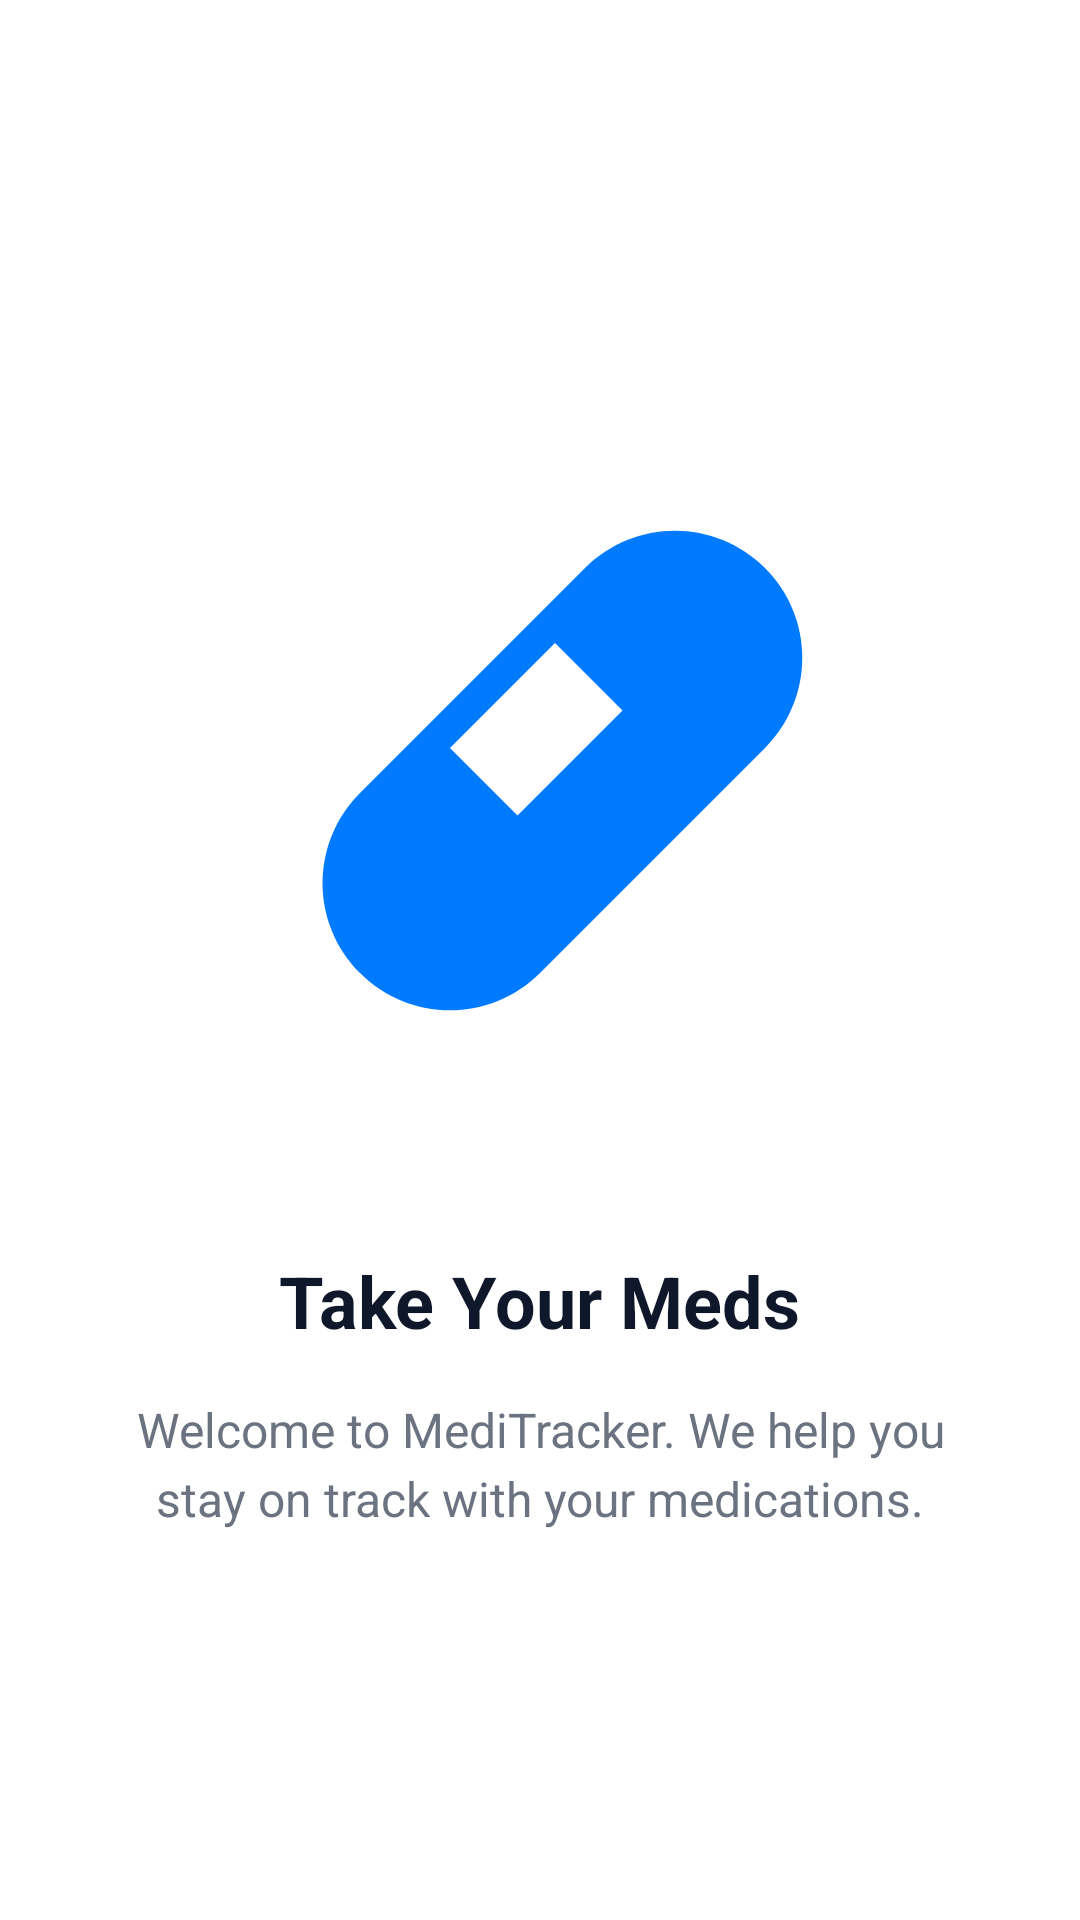

Reconstruct the res/layout file that produces this screen, plus the resources it refers to.
<!-- AndroidManifest.xml: application theme Theme.MediTrack -->
<!-- res/layout/onboarding_slide.xml -->
<?xml version="1.0" encoding="utf-8"?>
<LinearLayout xmlns:android="http://schemas.android.com/apk/res/android"
    xmlns:app="http://schemas.android.com/apk/res-auto"
    android:layout_width="match_parent"
    android:layout_height="match_parent"
    android:gravity="center"
    android:orientation="vertical"
    android:padding="32dp">

    <ImageView
        android:id="@+id/ivOnboarding"
        android:layout_width="240dp"
        android:layout_height="240dp"
        android:src="@drawable/ic_medicine"
        app:tint="@color/primary" />

    <TextView
        android:id="@+id/tvTitle"
        android:layout_width="wrap_content"
        android:layout_height="wrap_content"
        android:layout_marginTop="48dp"
        android:text="Take Your Meds"
        android:textAlignment="center"
        android:textColor="@color/text_primary"
        android:textSize="24sp"
        android:textStyle="bold" />

    <TextView
        android:id="@+id/tvDescription"
        android:layout_width="match_parent"
        android:layout_height="wrap_content"
        android:layout_marginTop="16dp"
        android:text="Welcome to MediTracker. We help you stay on track with your medications."
        android:textAlignment="center"
        android:textColor="@color/text_secondary"
        android:textSize="16sp"
        android:lineSpacingExtra="4dp" />

</LinearLayout>
<!-- resources referenced by this layout -->
<resources>
  <color name="primary">#007AFF</color>
  <color name="text_primary">#0F172A</color>
  <color name="text_secondary">#6B7280</color>
  <!-- drawable ic_medicine (drawable) -->
  <vector xmlns:android="http://schemas.android.com/apk/res/android"
      android:width="24dp"
      android:height="24dp"
      android:viewportWidth="24"
      android:viewportHeight="24"
      android:tint="@color/primary">
      <path
          android:fillColor="@android:color/white"
          android:pathData="M19.5,6c-1.66,-1.66 -4.34,-1.66 -6,0l-7.5,7.5c-1.66,1.66 -1.66,4.34 0,6c1.66,1.66 4.34,1.66 6,0l7.5,-7.5c1.66,-1.66 1.66,-4.34 0,-6zM11.25,14.25l-2.25,-2.25 3.5,-3.5 2.25,2.25 -3.5,3.5z"/>
  </vector>
  <style name="Theme.MediTrack" parent="Base.Theme.MediTrack" />
  <style name="Base.Theme.MediTrack" parent="Theme.Material3.Light.NoActionBar">
          <item name="colorPrimary">@color/primary</item>
          <item name="colorPrimaryDark">@color/primary_dark</item>
          <item name="colorAccent">@color/accent</item>
          <item name="android:windowBackground">@color/background</item>
          <item name="android:textColorPrimary">@color/text_primary</item>
          <item name="android:textColorSecondary">@color/text_secondary</item>
          <item name="android:navigationBarColor">@color/background</item>
          <item name="android:statusBarColor">@color/background</item>
          <item name="android:windowLightStatusBar">true</item>
      </style>
  <color name="primary_dark">#005BB5</color>
  <color name="accent">#22C55E</color>
  <color name="background">#FFFFFF</color>
</resources>
